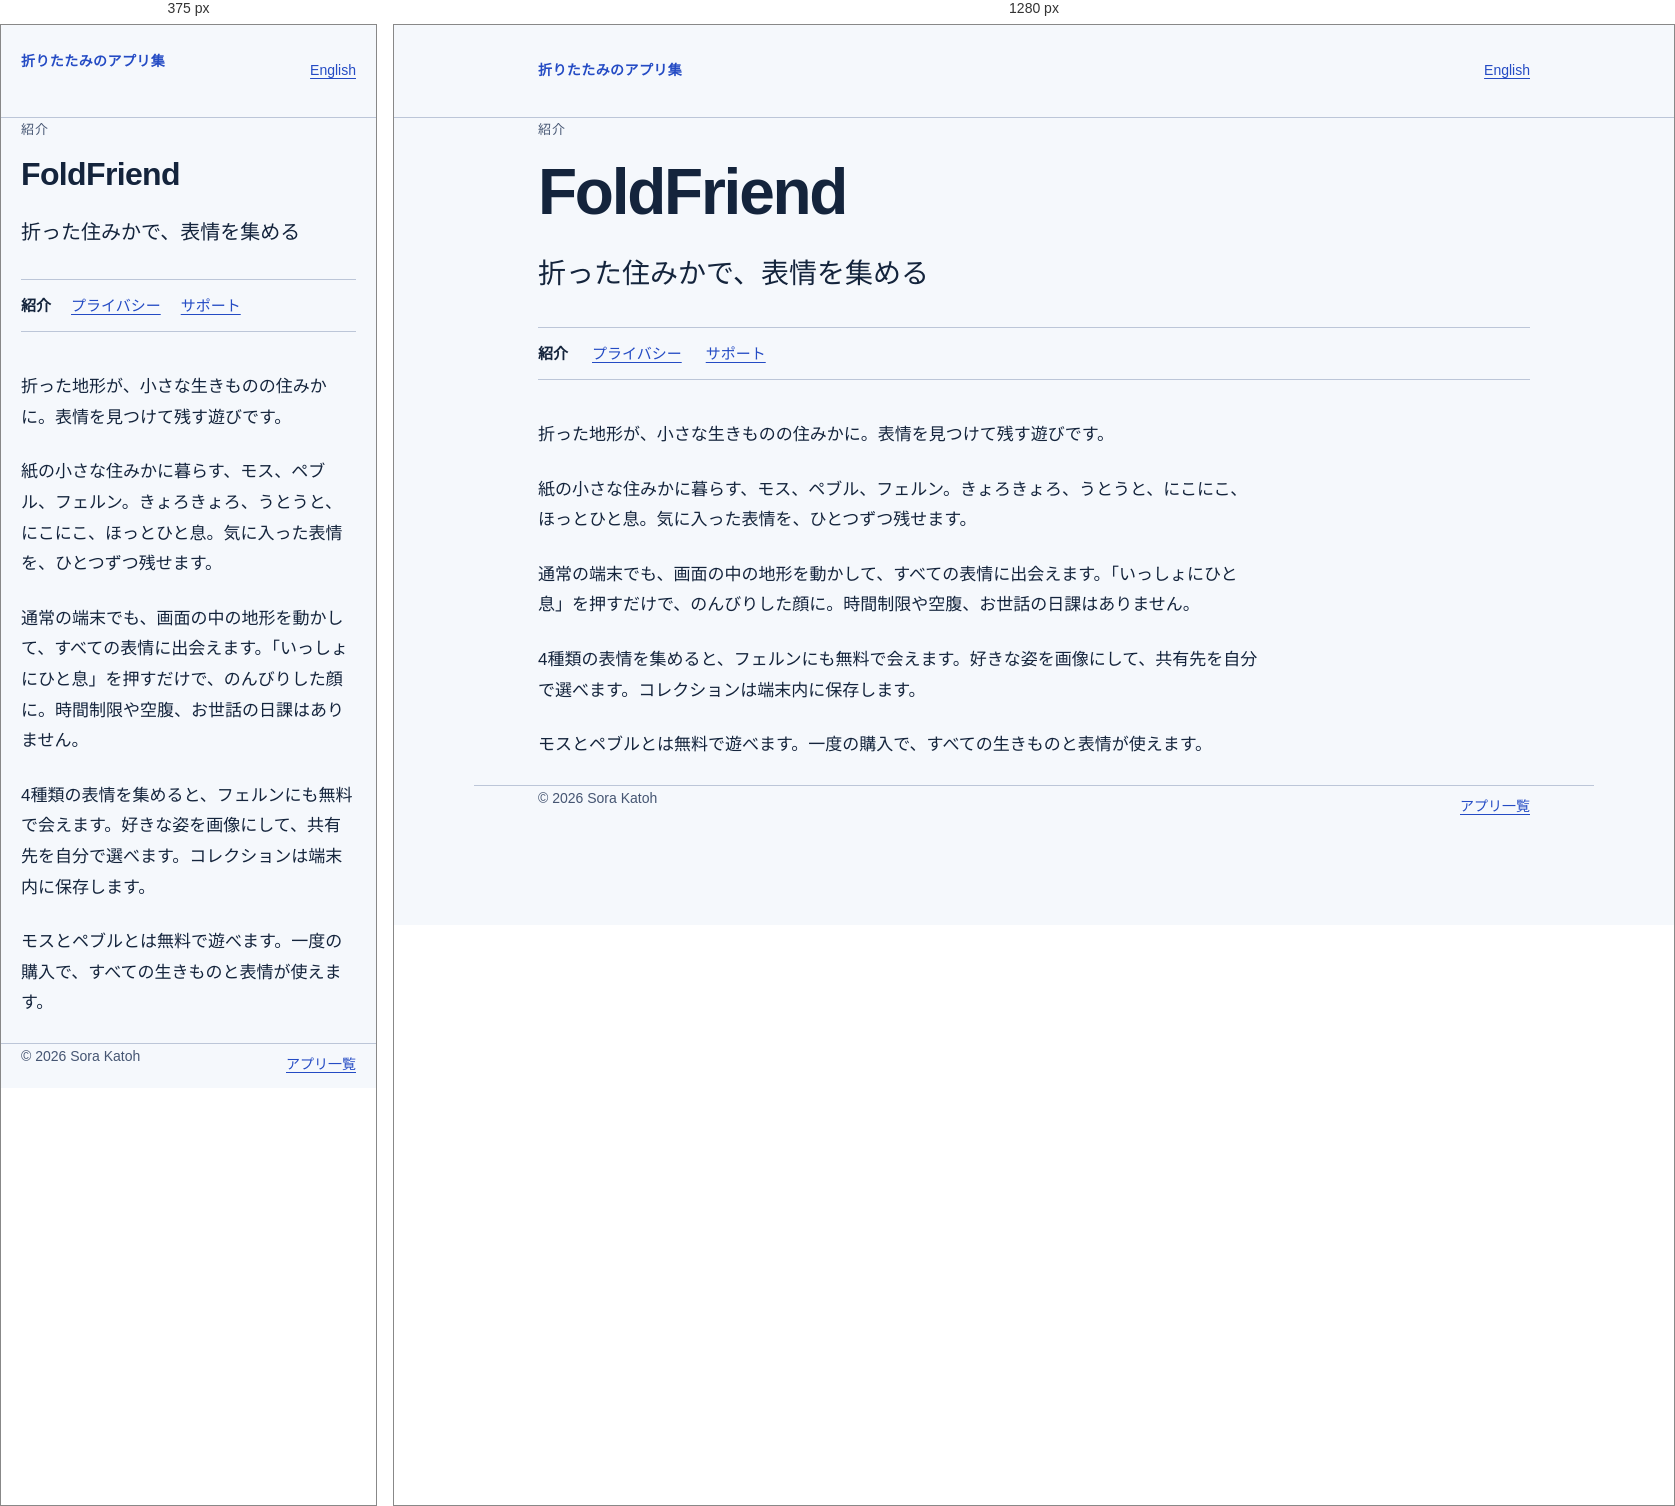
Rendered at 375 px and 1280 px, left to right.

<!-- file: index.html -->
<!doctype html>
<html lang="ja"><head><meta charset="utf-8">
<meta name="viewport" content="width=device-width, initial-scale=1">
<meta http-equiv="Content-Security-Policy" content="default-src 'self'; style-src 'self'; script-src 'none'; img-src 'none'; base-uri 'none'; form-action 'none'">
<title>FoldFriend</title><link rel="stylesheet" href="/assets/site.css"></head>
<body><a class="skip" href="#main">本文へ</a>
<header><div class="shell mast"><a class="brand" href="/">折りたたみのアプリ集</a><a class="language" href="/duo/fold-friend/" lang="en">English</a></div></header>
<main id="main" class="shell"><p class="eyebrow">紹介</p><h1 class="title">FoldFriend</h1><p class="subtitle">折った住みかで、表情を集める</p><nav class="page-nav" aria-label="アプリのページ"><a href="/duo/fold-friend/ja/" aria-current="page">紹介</a><a href="/duo/fold-friend/privacy/ja/">プライバシー</a><a href="/duo/fold-friend/support/ja/">サポート</a></nav><article class="prose"><p>折った地形が、小さな生きものの住みかに。表情を見つけて残す遊びです。</p>
<p>紙の小さな住みかに暮らす、モス、ペブル、フェルン。きょろきょろ、うとうと、にこにこ、ほっとひと息。気に入った表情を、ひとつずつ残せます。</p>
<p>通常の端末でも、画面の中の地形を動かして、すべての表情に出会えます。「いっしょにひと息」を押すだけで、のんびりした顔に。時間制限や空腹、お世話の日課はありません。</p>
<p>4種類の表情を集めると、フェルンにも無料で会えます。好きな姿を画像にして、共有先を自分で選べます。コレクションは端末内に保存します。</p>
<p>モスとペブルとは無料で遊べます。一度の購入で、すべての生きものと表情が使えます。</p></article></main>
<footer class="shell"><div class="footer-row"><span>© 2026 Sora Katoh</span><a href="/">アプリ一覧</a></div></footer></body></html>


/* @media block from site.css */
@media(max-width:480px){.mast{align-items:flex-start}.title{letter-spacing:-.02em}.directory li{grid-template-columns:2rem 1fr;gap:8px}.page-nav{gap:4px 20px}.prose h2{font-size:22px}.app-name{font-size:20px}}